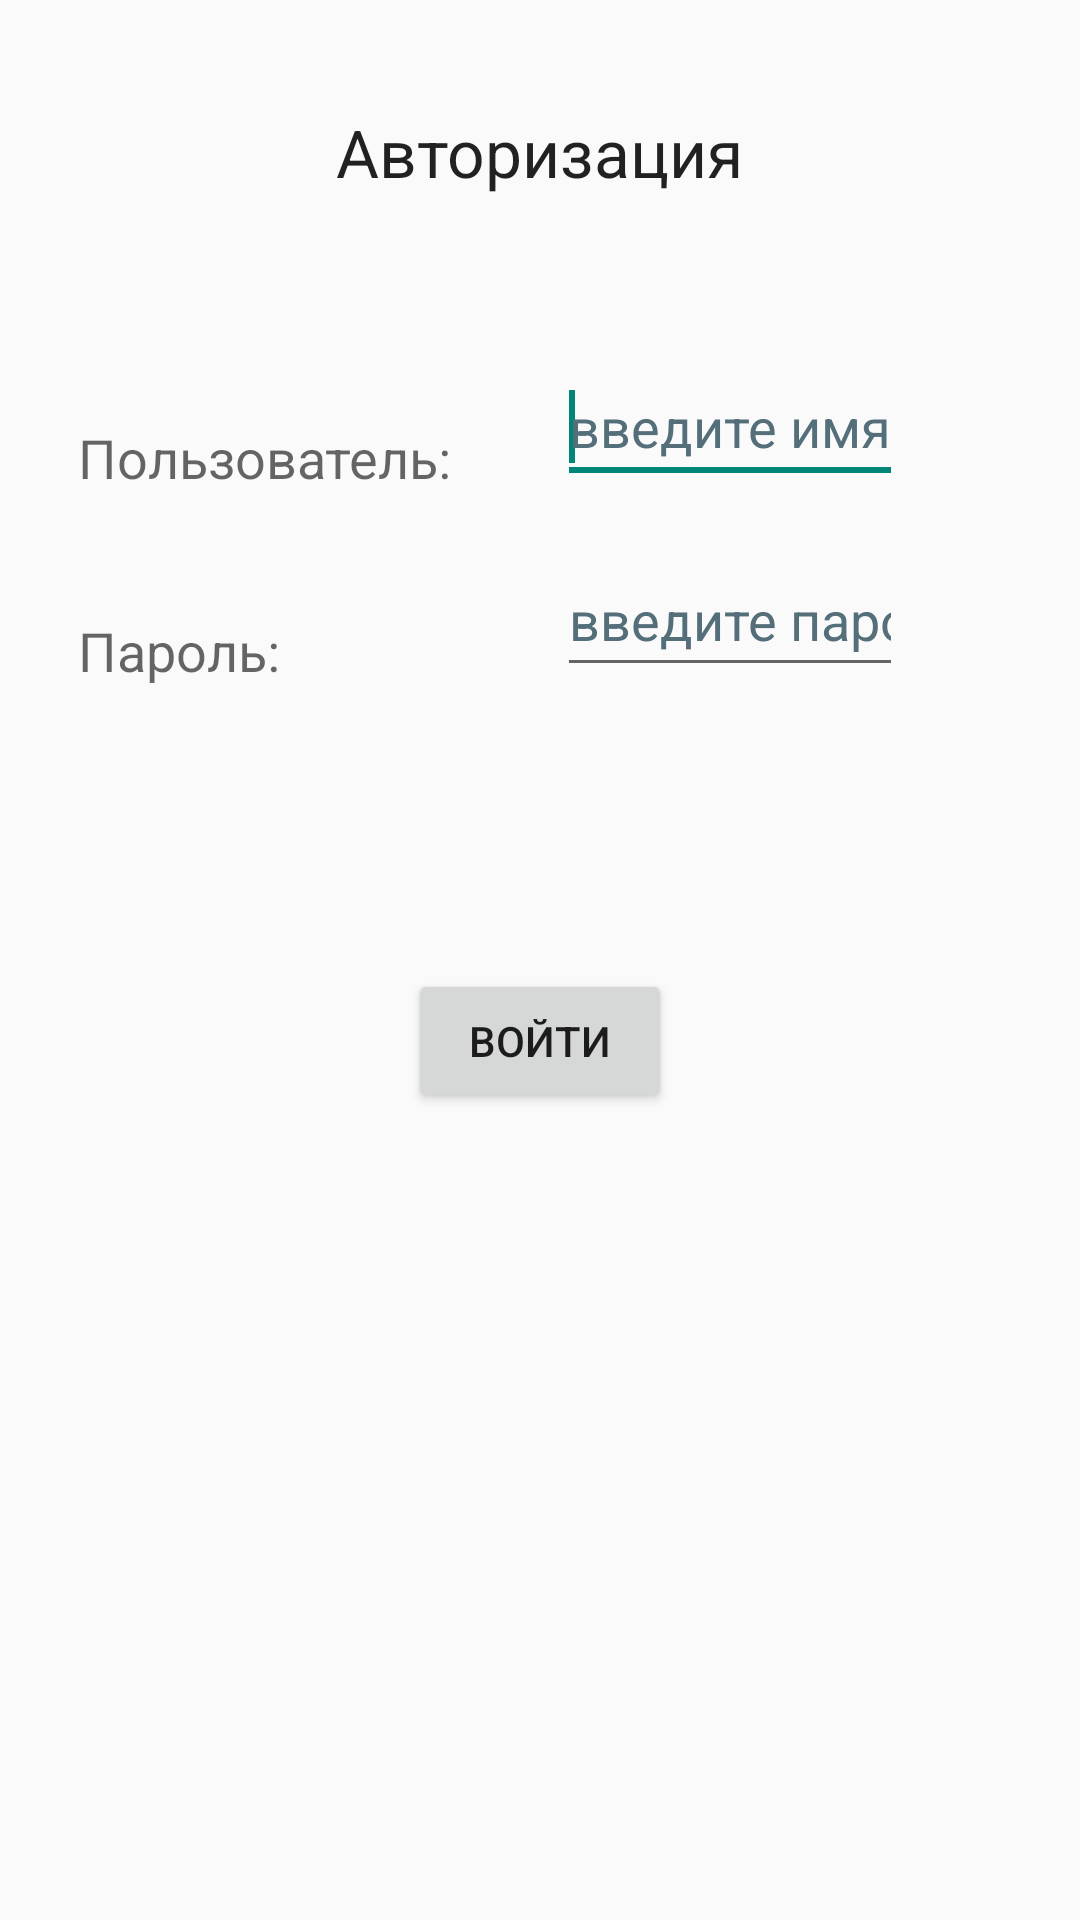

Produce the Android XML layout that renders to this screen, including the resource entries it uses.
<!-- AndroidManifest.xml: application theme Theme.MEDcenter -->
<!-- res/layout/activity_main.xml -->
<?xml version="1.0" encoding="utf-8"?>
<RelativeLayout xmlns:android="http://schemas.android.com/apk/res/android"
    xmlns:app="http://schemas.android.com/apk/res-auto"
    xmlns:tools="http://schemas.android.com/tools"
    android:layout_width="match_parent"
    android:layout_height="match_parent"
    android:orientation="vertical"
    android:padding="16dp"
    tools:context="com.example.medcenter.MainActivity">

    <TextView
        android:id="@+id/Login"
        android:layout_width="wrap_content"
        android:layout_height="wrap_content"
        android:layout_alignParentTop="true"
        android:layout_centerHorizontal="true"
        android:layout_marginTop="20dp"
        android:text="@string/Authorization"
        android:textAppearance="?android:attr/textAppearanceLarge" />

    <TextView
        android:id="@+id/user_text"
        android:layout_width="wrap_content"
        android:layout_height="wrap_content"
        android:layout_alignParentStart="true"
        android:layout_below="@+id/Login"
        android:layout_marginTop="75dp"
        android:layout_marginStart="10dp"
        android:text="@string/Polbz"
        android:textAppearance="?android:attr/textAppearanceMedium" />

    <EditText
        android:id="@+id/edit_user"
        android:layout_width="wrap_content"
        android:layout_height="wrap_content"
        android:layout_alignBottom="@+id/user_text"
        android:layout_marginStart="35dp"
        android:layout_toEndOf="@+id/user_text"
        android:autofillHints="1"
        android:hint="@string/Enter_name"
        android:inputType="text"
        android:minHeight="48dp"
        android:textColorHint="#546E7A">

        <requestFocus />
    </EditText>

    <TextView
        android:id="@+id/password_text"
        android:layout_width="wrap_content"
        android:layout_height="wrap_content"
        android:layout_alignStart="@+id/user_text"
        android:layout_below="@+id/user_text"
        android:layout_marginTop="40dp"
        android:text="@string/Password"
        android:textAppearance="?android:attr/textAppearanceMedium" />

    <EditText
        android:id="@+id/edit_password"
        android:layout_width="wrap_content"
        android:layout_height="wrap_content"
        android:layout_alignStart="@+id/edit_user"
        android:layout_alignEnd="@+id/edit_user"
        android:layout_alignBottom="@+id/password_text"
        android:hint="@string/Enter_password"
        android:inputType="textPassword"
        android:minHeight="48dp"
        android:textColorHint="#546E7A"
        android:autofillHints="1" />

    <TextView
        android:id="@+id/attempts"
        android:layout_width="wrap_content"
        android:layout_height="wrap_content"
        android:layout_below="@+id/password_text"
        android:layout_alignStart="@+id/password_text"
        android:layout_marginStart="30dp"
        android:layout_marginTop="48dp"
        android:text="@string/Attempts"
        android:textAppearance="?android:attr/textAppearanceMedium"
        android:visibility="invisible" />

    <Button
        android:id="@+id/button_login"
        android:layout_width="wrap_content"
        android:layout_height="wrap_content"
        android:layout_below="@+id/edit_password"
        android:layout_centerHorizontal="true"
        android:layout_marginTop="94dp"
        android:onClick="Login"
        android:text="@string/Log_in"
        tools:ignore="OnClick" />

    <TextView
        android:id="@+id/number_of_attempts"
        android:layout_width="wrap_content"
        android:layout_height="wrap_content"
        android:layout_alignEnd="@+id/user_text"
        android:layout_alignTop="@+id/attempts"
        android:visibility="invisible" />

    <TextView
        android:id="@+id/login_locked"
        android:layout_width="wrap_content"
        android:layout_height="wrap_content"
        android:textAppearance="?android:attr/textAppearanceMedium"
        android:visibility="invisible"
        android:layout_alignParentBottom="true"
        android:layout_marginBottom="57dp"
        android:layout_alignEnd="@+id/edit_password"
        android:layout_alignStart="@+id/attempts" />

</RelativeLayout>
<!-- resources referenced by this layout -->
<resources>
  <string name="Attempts">Попыток:</string>
  <string name="Authorization">Авторизация</string>
  <string name="Enter_name">введите имя</string>
  <string name="Enter_password">введите пароль</string>
  <string name="Log_in">Войти</string>
  <string name="Password">Пароль:</string>
  <string name="Polbz">Пользователь:</string>
  <style name="Theme.MEDcenter" parent="Theme.AppCompat.DayNight.NoActionBar">
          
          <item name="colorPrimary">@color/purple_500</item>
          <item name="colorPrimaryVariant">@color/purple_700</item>
          <item name="colorOnPrimary">@color/white</item>
          
          <item name="colorSecondary">@color/teal_200</item>
          <item name="colorSecondaryVariant">@color/teal_700</item>
          <item name="colorOnSecondary">@color/black</item>
          
          <item name="android:statusBarColor" tools:targetApi="l">?attr/colorPrimaryVariant</item>
          
      </style>
  <!-- not gathered from this repository: default colours our renderer supplied (Android Studio template values) -->
  <color name="purple_500">#FF6200EE</color>
  <color name="purple_700">#FF3700B3</color>
  <color name="teal_200">#FF03DAC5</color>
  <color name="teal_700">#FF018786</color>
  <color name="black">#FF000000</color>
  <color name="white">#FFFFFFFF</color>
</resources>
